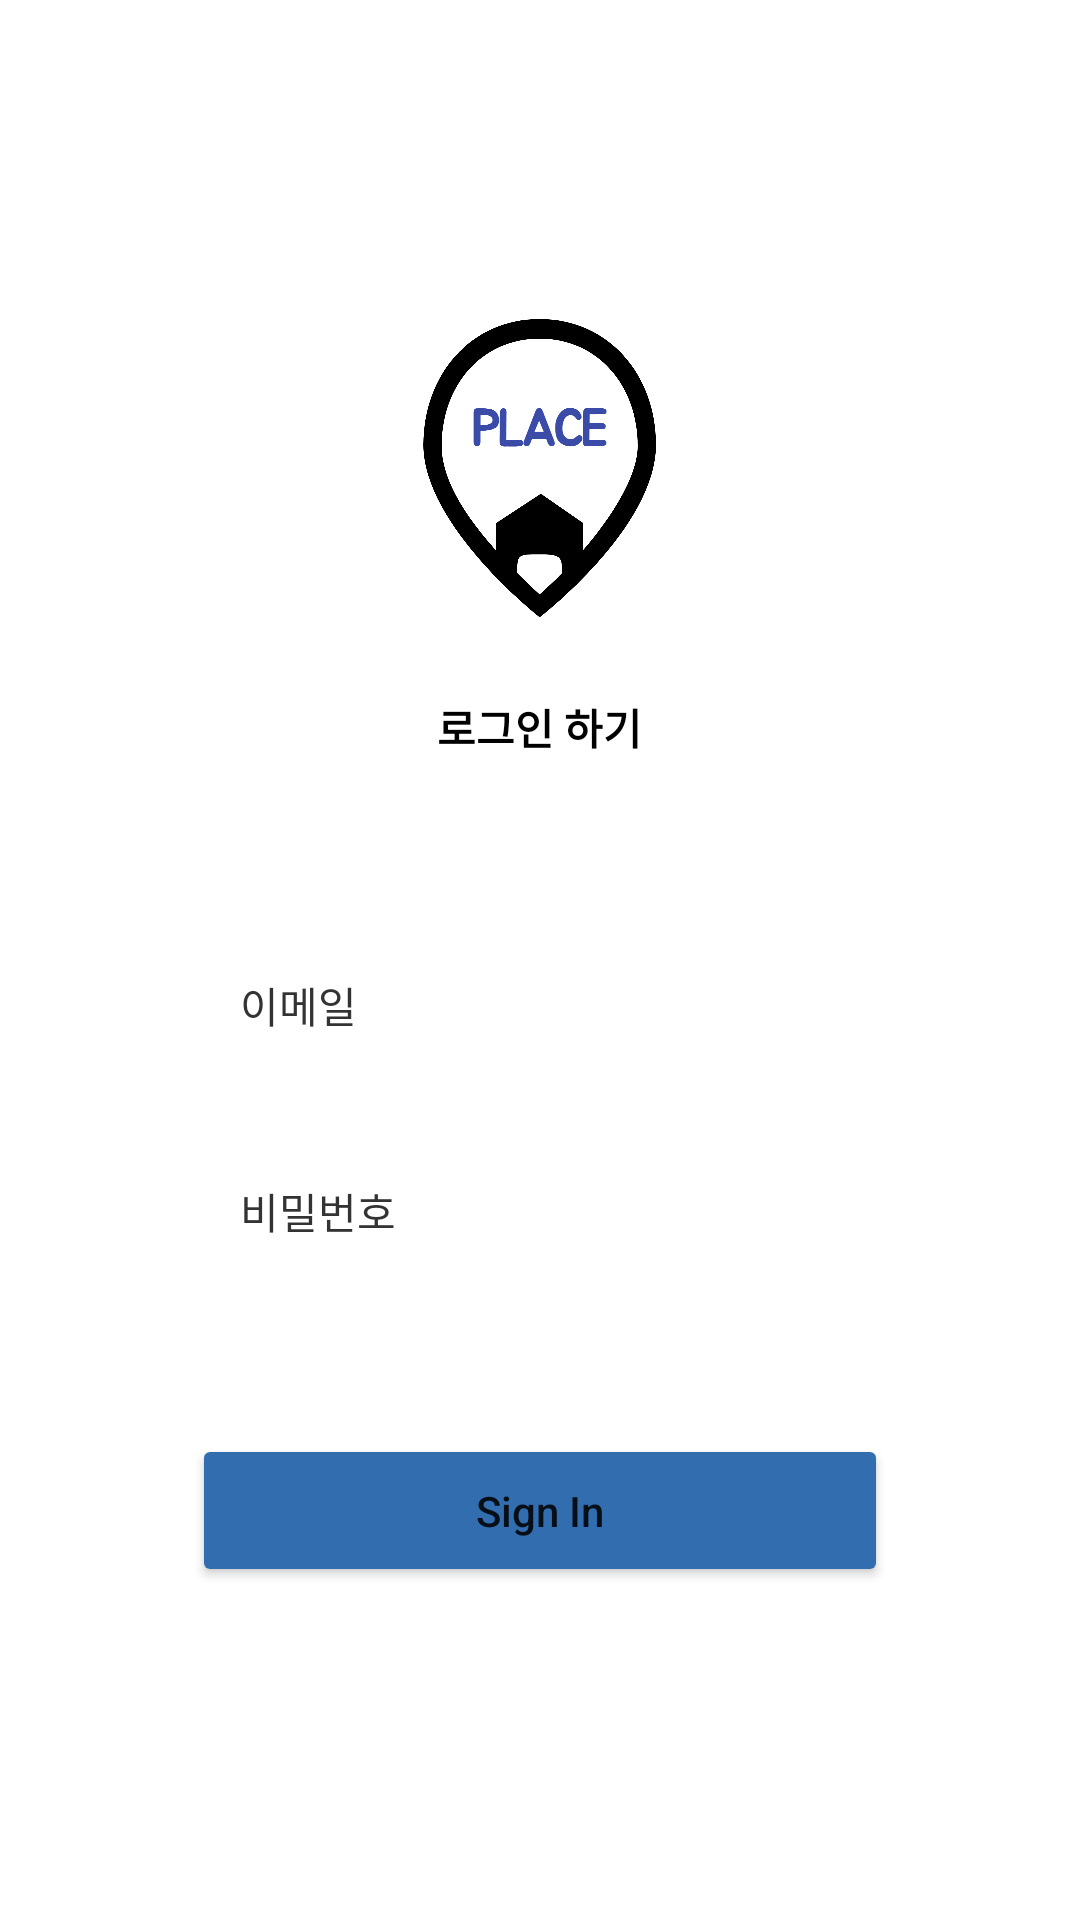

This screen was rendered from an Android layout file. Write that file and the resources it references.
<!-- AndroidManifest.xml: application theme Theme.TPPlaceAppBykakaoSearchAPI -->
<!-- res/layout/activity_email_login.xml -->
<?xml version="1.0" encoding="utf-8"?>
<LinearLayout xmlns:android="http://schemas.android.com/apk/res/android"
    xmlns:app="http://schemas.android.com/apk/res-auto"
    xmlns:tools="http://schemas.android.com/tools"
    android:layout_width="match_parent"
    android:layout_height="match_parent"
    android:orientation="vertical"
    android:gravity="center_horizontal"
    tools:context=".activities.EmailLoginActivity">

    
    <androidx.appcompat.widget.Toolbar
        android:id="@+id/toolbar"
        android:layout_width="match_parent"
        android:layout_height="wrap_content"/>

    <ImageView
        android:layout_width="120dp"
        android:layout_height="120dp"
        android:src="@drawable/logo_img"
        android:layout_marginTop="40dp"/>

    <TextView
        android:layout_width="wrap_content"
        android:layout_height="wrap_content"
        android:text="로그인 하기"
        android:textColor="@color/black"
        android:padding="8dp"
        android:textStyle="bold"
        android:drawableLeft="@drawable/ic_baseline_email_24"
        android:drawablePadding="4dp"
        android:layout_margin="8dp"/>

    <EditText
        android:id="@+id/et_email"
        android:layout_width="match_parent"
        android:layout_height="wrap_content"
        android:background="@drawable/bg_login_tv"
        android:hint="이메일"
        android:textColorHint="#FF333333"
        android:padding="16dp"
        android:textSize="14sp"
        android:inputType="textEmailAddress"
        android:layout_marginTop="40dp"
        android:layout_marginBottom="8dp"
        android:layout_marginLeft="64dp"
        android:layout_marginRight="64dp"/>

    <EditText
        android:id="@+id/et_password"
        android:layout_width="match_parent"
        android:layout_height="wrap_content"
        android:background="@drawable/bg_login_tv"
        android:hint="비밀번호"
        android:textColorHint="#FF333333"
        android:padding="16dp"
        android:textSize="14sp"
        android:inputType="textPassword"
        android:layout_marginTop="8dp"
        android:layout_marginBottom="8dp"
        android:layout_marginLeft="64dp"
        android:layout_marginRight="64dp"/>


    <Button
        android:id="@+id/btn_sign_in"
        android:layout_width="match_parent"
        android:layout_height="wrap_content"
        android:text="Sign In"
        android:textAllCaps="false"
        android:backgroundTint="#316DAF"
        android:padding="16dp"
        android:layout_marginTop="40dp"
        android:layout_marginLeft="64dp"
        android:layout_marginRight="64dp"/>


</LinearLayout>
<!-- resources referenced by this layout -->
<resources>
  <!-- drawable logo_img: png bitmap (drawable, 67468 bytes) -->
  <style name="Theme.TPPlaceAppBykakaoSearchAPI" parent="Theme.MaterialComponents.DayNight.NoActionBar">
          
          <item name="colorPrimary">@color/purple_500</item>
          <item name="colorPrimaryVariant">@color/purple_700</item>
          <item name="colorOnPrimary">@color/white</item>
          
          <item name="colorSecondary">@color/teal_200</item>
          <item name="colorSecondaryVariant">@color/teal_700</item>
          <item name="colorOnSecondary">@color/black</item>
          
          <item name="android:statusBarColor" tools:targetApi="l">?attr/colorPrimaryVariant</item>
          
      </style>
  <!-- not gathered from this repository: default colours our renderer supplied (Android Studio template values) -->
  <color name="purple_500">#FF6200EE</color>
  <color name="purple_700">#FF3700B3</color>
  <color name="teal_200">#FF03DAC5</color>
  <color name="teal_700">#FF018786</color>
  <color name="black">#FF000000</color>
  <color name="white">#FFFFFFFF</color>
</resources>
